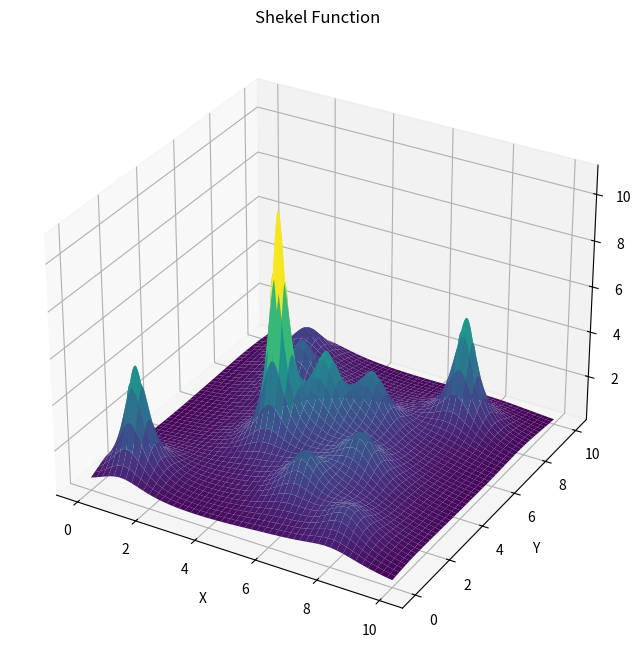

Write the Python code that produced this figure.
import numpy as np
import matplotlib.pyplot as plt
from mpl_toolkits.mplot3d import Axes3D

#El fi de este codigo era el de desarrollar shekel de forma generica
def shekel(x, a=None, c=None):
    if a is None:# Esto lo hice para que el usuario pueda meter los pesos que guste, si no se ponen estos
        a = np.array([
            [4.0, 4.0, 4.0, 4.0],
            [1.0, 1.0, 1.0, 1.0],
            [8.0, 8.0, 8.0, 8.0],
            [6.0, 6.0, 6.0, 6.0],
            [3.0, 7.0, 3.0, 7.0],
            [2.0, 9.0, 2.0, 9.0],
            [5.0, 5.0, 3.0, 3.0],
            [8.0, 1.0, 8.0, 1.0],
            [6.0, 2.0, 6.0, 2.0],
            [7.0, 3.6, 7.0, 3.6]
        ])
    if c is None:
        c = np.array([0.1, 0.2, 0.2, 0.4, 0.4, 0.6, 0.3, 0.7, 0.5, 0.5])#Lo mismo que con a
    
    m = len(c)
    s = 0
    for i in range(m):
        s -= 1 / (np.dot(x - a[i, :2], x - a[i, :2]) + c[i])#Esta es la sumatoria dado m, que seria el numero de terminos en la suma
    return s

x = np.linspace(0, 10, 400)
y = np.linspace(0, 10, 400)
X, Y = np.meshgrid(x, y)
Z = np.array([shekel(np.array([x, y])) for x, y in zip(X.flatten(), Y.flatten())]).reshape(X.shape)
Z=Z*-1 #Es para que la grafica se parezca a la de la actividad
fig = plt.figure(figsize=(12, 8))
ax = fig.add_subplot(111, projection='3d')
ax.plot_surface(X, Y, Z, cmap='viridis', edgecolor='none')
ax.set_title('Shekel Function')
ax.set_xlabel('X')
ax.set_ylabel('Y')
ax.set_zlabel('Z')
plt.show()


